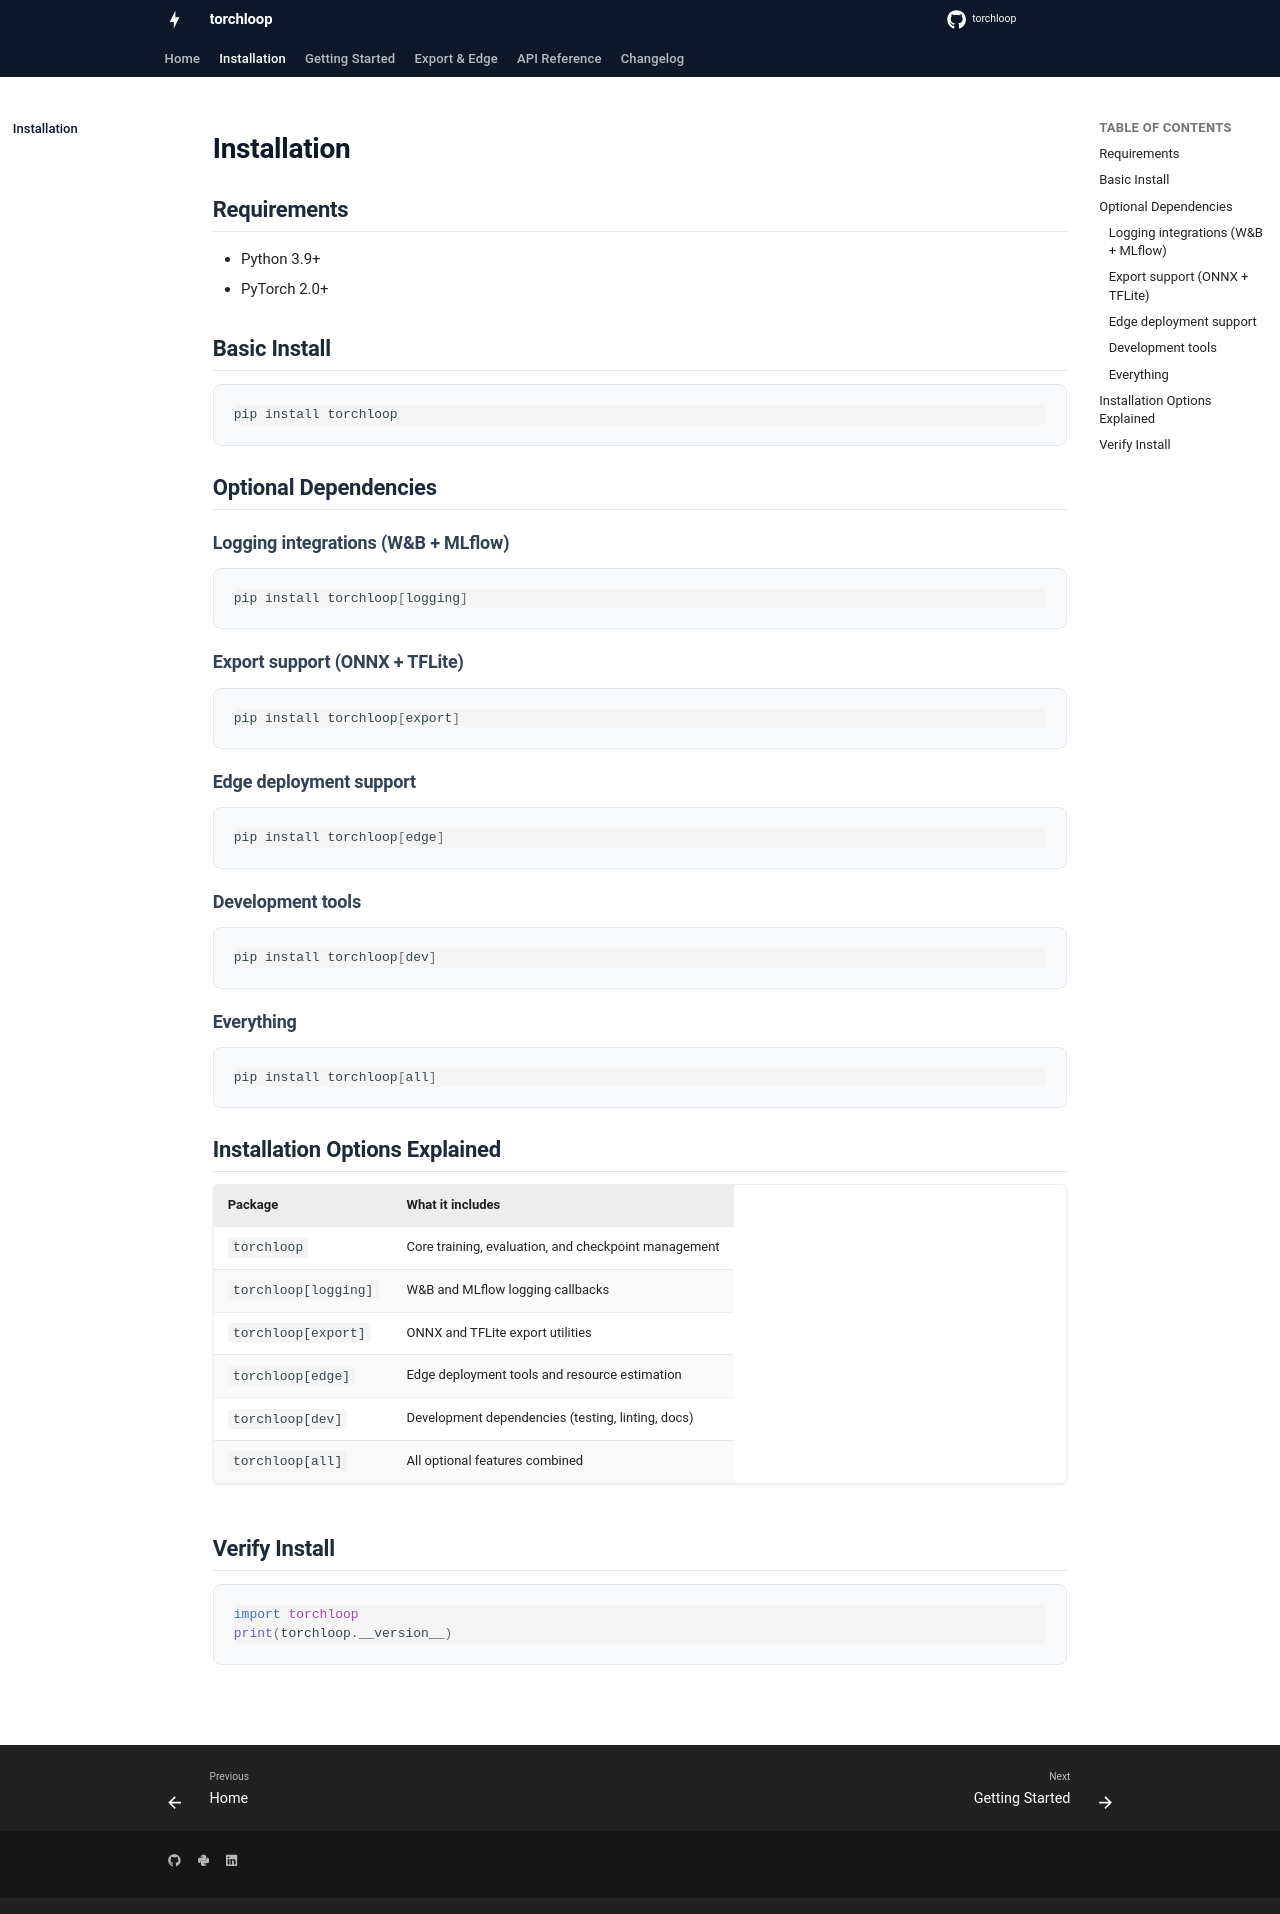

repository: Tharun007-TK/torchloop · page: installation/index.html · generator: mkdocs

# Installation

## Requirements

- Python 3.9+
- PyTorch 2.0+

## Basic Install

```bash
pip install torchloop
```

## Optional Dependencies

### Logging integrations (W&B + MLflow)
```bash
pip install torchloop[logging]
```

### Export support (ONNX + TFLite)
```bash
pip install torchloop[export]
```

### Edge deployment support
```bash
pip install torchloop[edge]
```

### Development tools
```bash
pip install torchloop[dev]
```

### Everything
```bash
pip install torchloop[all]
```

## Installation Options Explained

| Package | What it includes |
|---------|------------------|
| `torchloop` | Core training, evaluation, and checkpoint management |
| `torchloop[logging]` | W&B and MLflow logging callbacks |
| `torchloop[export]` | ONNX and TFLite export utilities |
| `torchloop[edge]` | Edge deployment tools and resource estimation |
| `torchloop[dev]` | Development dependencies (testing, linting, docs) |
| `torchloop[all]` | All optional features combined |

## Verify Install

```python
import torchloop
print(torchloop.__version__)
```
